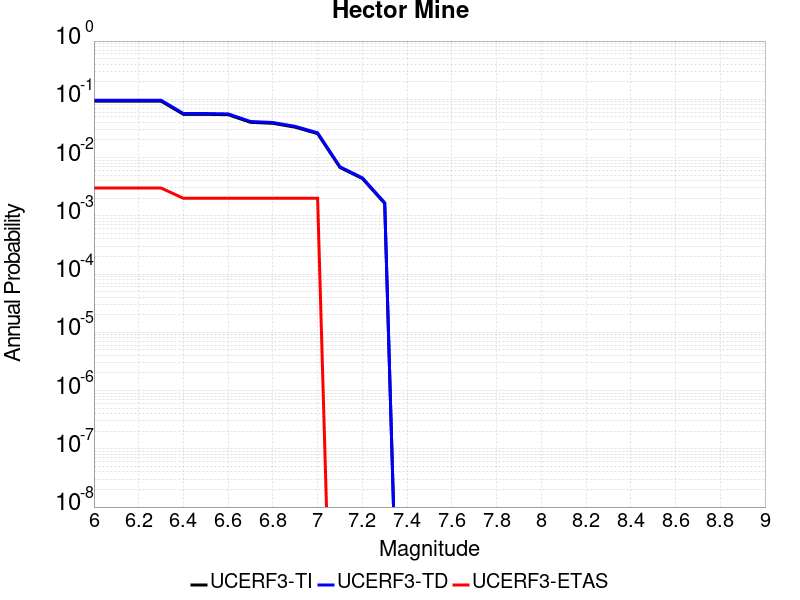

Source data for this figure (header and first rows):
Magnitude, UCERF3-TI Prob, UCERF3-TD Prob, UCERF3-ETAS Prob
6.0, 0.09325, 0.09647, 0.003
6.1, 0.09325, 0.09647, 0.003
6.2, 0.09325, 0.09647, 0.003
6.3, 0.09325, 0.09647, 0.003
6.4, 0.05523, 0.05702, 0.002
6.5, 0.05523, 0.05702, 0.002
6.6, 0.05445, 0.05622, 0.002
6.7, 0.04029, 0.04158, 0.002
6.8, 0.03872, 0.03997, 0.002
6.9, 0.03321, 0.03432, 0.002
7.0, 0.02573, 0.02662, 0.002
7.1, 0.006759, 0.00694, 0.0
7.2, 0.00437, 0.004491, 0.0
7.3, 0.001632, 0.001678, 0.0
